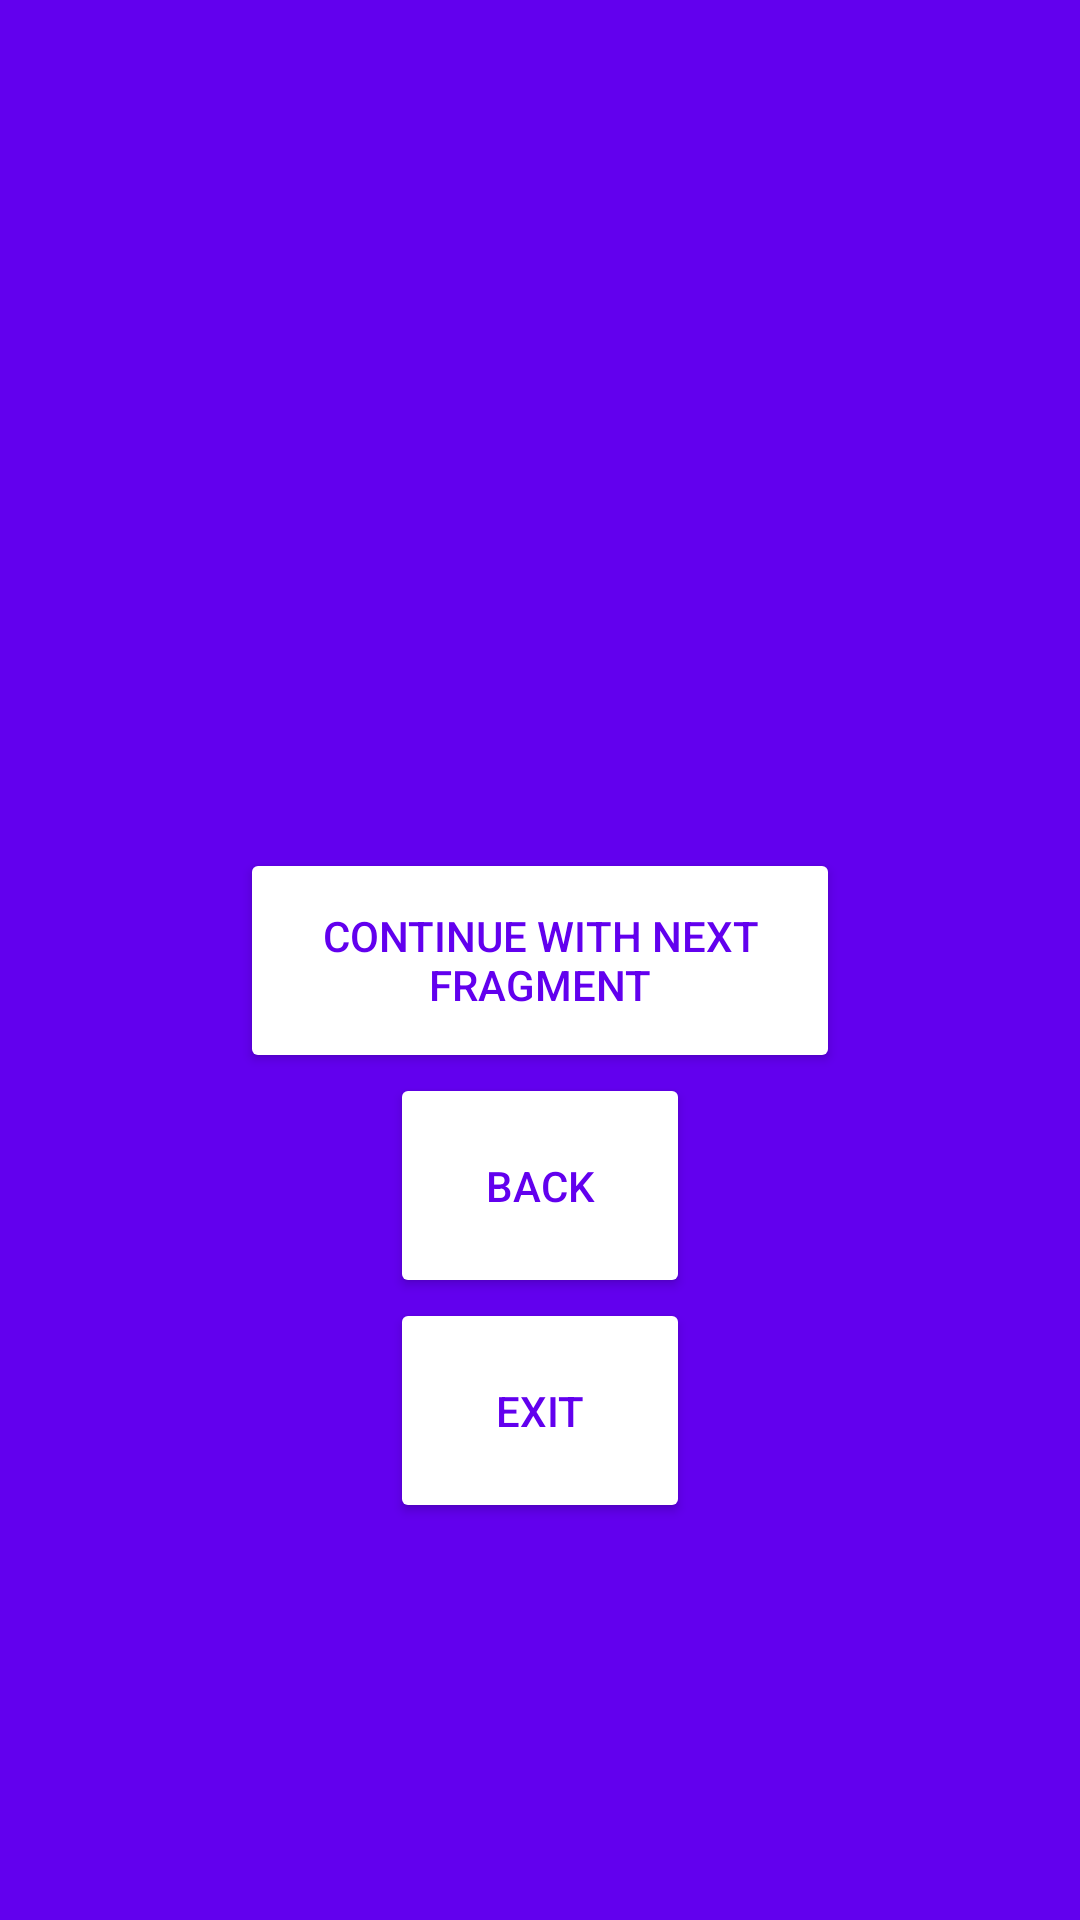

The Android layout XML behind this screen, and the referenced resources:
<!-- AndroidManifest.xml: application theme Theme.TemaLaborator -->
<!-- res/layout/second_fragment.xml -->
<?xml version="1.0" encoding="utf-8"?>
<androidx.constraintlayout.widget.ConstraintLayout xmlns:android="http://schemas.android.com/apk/res/android"
    android:layout_width="match_parent"
    android:layout_height="match_parent"
    xmlns:app="http://schemas.android.com/apk/res-auto"
    android:background="@color/purple_500">
    <TextView
        android:id="@+id/text_view_second"
        android:textColor="@color/white"
        android:layout_width="0dp"
        android:layout_height="100dp"
        app:layout_constraintTop_toTopOf="parent"
        app:layout_constraintBottom_toTopOf="@id/continue_button_second"
        app:layout_constraintLeft_toLeftOf="parent"
        app:layout_constraintRight_toRightOf="parent"
        android:textAlignment="center"/>
    <Button
        android:id="@+id/continue_button_second"
        android:text="Continue with next fragment"
        android:backgroundTint="@android:color/white"
        android:textColor="@color/purple_500"
        android:layout_width="200dp"
        android:layout_height="75dp"
        app:layout_constraintTop_toTopOf="parent"
        app:layout_constraintBottom_toBottomOf="parent"
        app:layout_constraintLeft_toLeftOf="parent"
        app:layout_constraintRight_toRightOf="parent"/>
    <Button
        android:id="@+id/back_button"
        android:text="@string/back"
        android:backgroundTint="@android:color/white"
        android:textColor="@color/purple_500"
        android:layout_width="100dp"
        android:layout_height="75dp"
        app:layout_constraintTop_toBottomOf="@id/continue_button_second"
        app:layout_constraintBottom_toTopOf="@id/exit_button"
        app:layout_constraintLeft_toLeftOf="parent"
        app:layout_constraintRight_toRightOf="parent"/>
    <Button
        android:id="@+id/exit_button"
        android:text="@string/exit"
        android:backgroundTint="@android:color/white"
        android:textColor="@color/purple_500"
        android:layout_width="100dp"
        android:layout_height="75dp"
        app:layout_constraintTop_toBottomOf="@id/back_button"
        app:layout_constraintLeft_toLeftOf="parent"
        app:layout_constraintRight_toRightOf="parent"/>
</androidx.constraintlayout.widget.ConstraintLayout>
<!-- resources referenced by this layout -->
<resources>
  <string name="back">Back</string>
  <string name="exit">Exit</string>
  <style name="Theme.TemaLaborator" parent="Theme.MaterialComponents.DayNight.DarkActionBar">
          
          <item name="colorPrimary">@color/purple_500</item>
          <item name="colorPrimaryVariant">@color/purple_700</item>
          <item name="colorOnPrimary">@color/white</item>
          
          <item name="colorSecondary">@color/teal_200</item>
          <item name="colorSecondaryVariant">@color/teal_700</item>
          <item name="colorOnSecondary">@color/black</item>
          
          <item name="android:statusBarColor" tools:targetApi="l">?attr/colorPrimaryVariant</item>
          
      </style>
  <!-- not gathered from this repository: default colours our renderer supplied (Android Studio template values) -->
  <color name="purple_500">#FF6200EE</color>
  <color name="purple_700">#FF3700B3</color>
  <color name="teal_200">#FF03DAC5</color>
  <color name="teal_700">#FF018786</color>
  <color name="black">#FF000000</color>
  <color name="white">#FFFFFFFF</color>
</resources>
